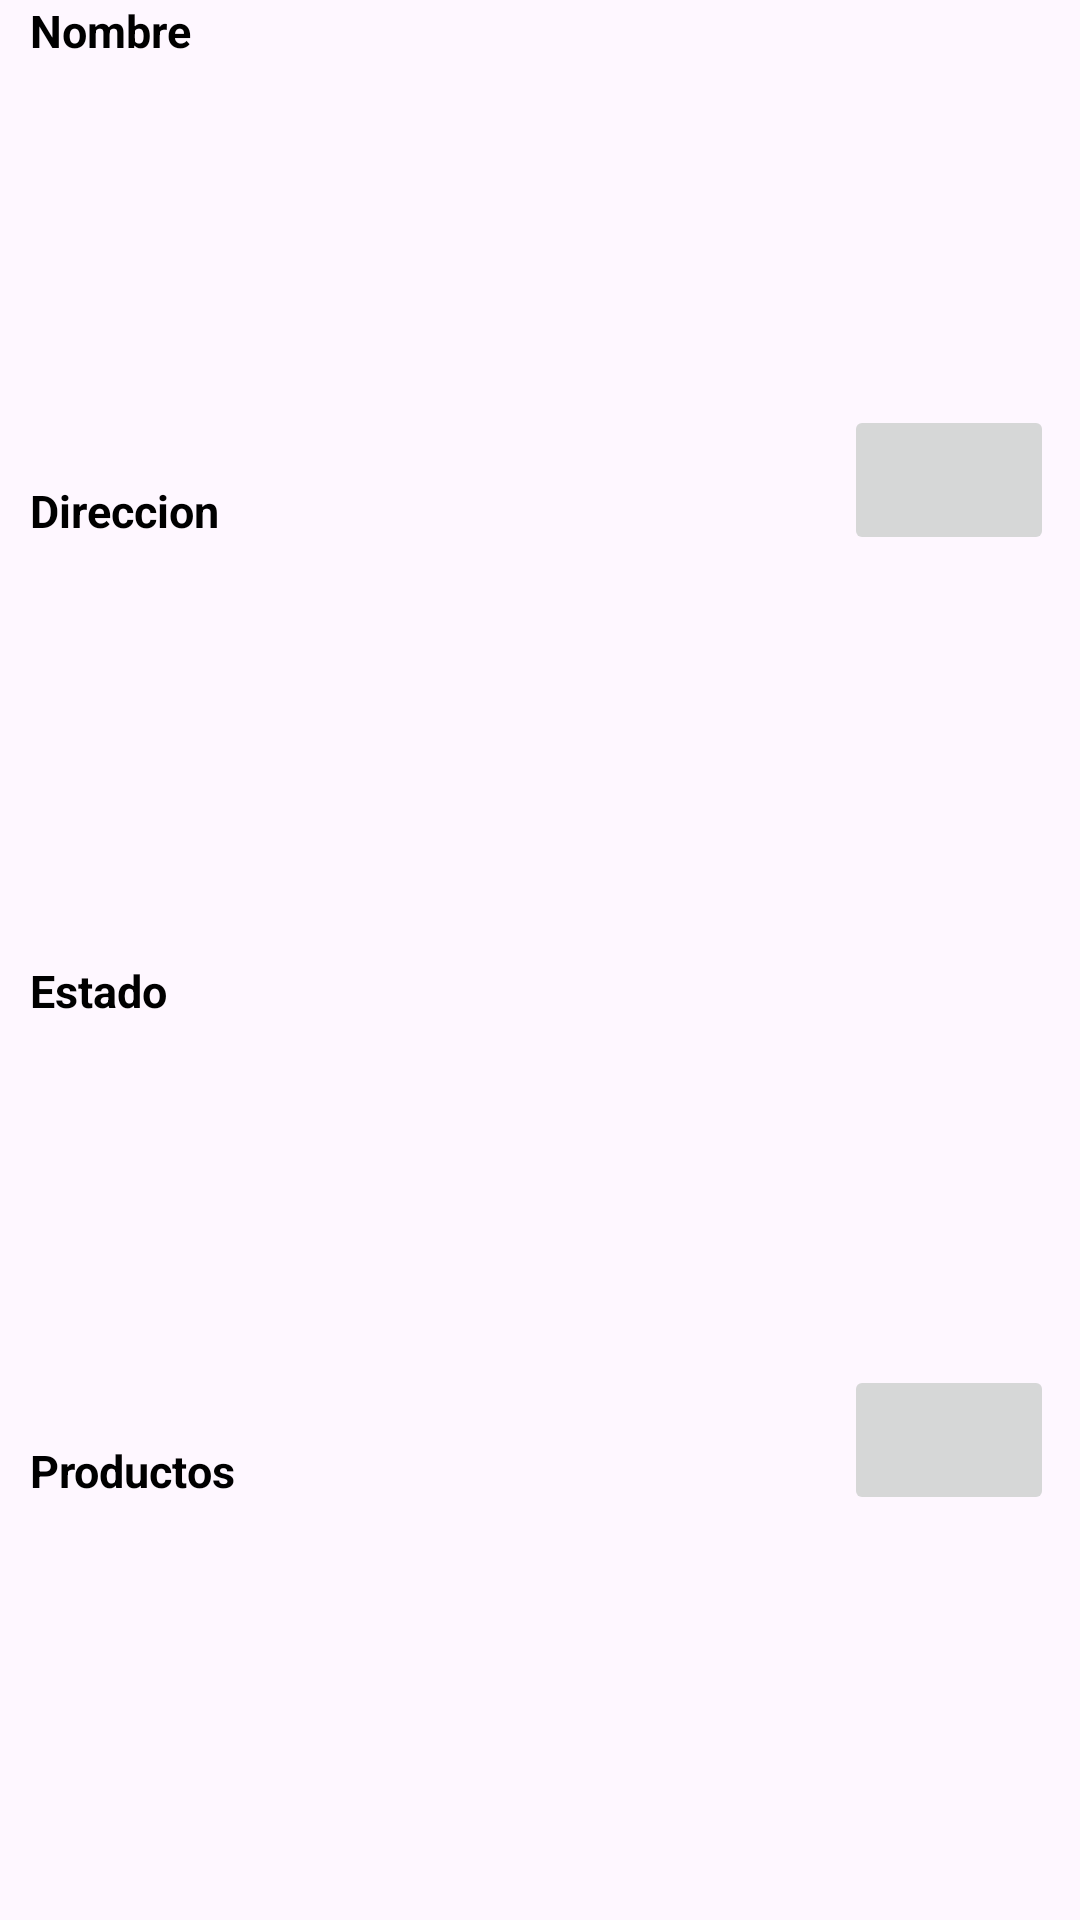

This screen was rendered from an Android layout file. Write that file and the resources it references.
<!-- AndroidManifest.xml: application theme Theme.DulceMar -->
<!-- res/layout/listview_encargados.xml -->
<?xml version="1.0" encoding="utf-8"?>
<RelativeLayout
    xmlns:android="http://schemas.android.com/apk/res/android"
    android:layout_width="match_parent"
    android:layout_height="match_parent">
    <RelativeLayout
        android:layout_width="match_parent"
        android:layout_height="match_parent"
        android:layout_marginLeft="10dp">
        <LinearLayout
            android:layout_width="match_parent"
            android:layout_height="match_parent"
            android:orientation="horizontal">

            
            <LinearLayout
                android:layout_width="match_parent"
                android:layout_height="match_parent"
                android:layout_weight="1"
                android:orientation="vertical">

                
                <LinearLayout
                    android:layout_width="match_parent"
                    android:layout_height="match_parent"
                    android:layout_weight="1">
                    <TextView
                        android:id="@+id/nombrePedidoEncargadoEnPro"
                        android:layout_width="match_parent"
                        android:layout_height="match_parent"
                        android:text="Nombre"
                        android:textSize="15sp"
                        android:textStyle="bold"
                        android:textColor="@color/black">
                    </TextView>
                </LinearLayout>
                
                <LinearLayout
                    android:layout_width="match_parent"
                    android:layout_height="match_parent"
                    android:layout_weight="1">
                    <TextView
                        android:id="@+id/direccionPedidoEncargadoEnPro"
                        android:layout_width="match_parent"
                        android:layout_height="match_parent"
                        android:text="Direccion"
                        android:textSize="15sp"
                        android:textStyle="bold"
                        android:textColor="@color/black">
                    </TextView>
                </LinearLayout>

                <LinearLayout
                    android:layout_width="match_parent"
                    android:layout_height="match_parent"
                    android:layout_weight="1">
                    <TextView
                        android:id="@+id/estadoPedidoEncargadoEnPro"
                        android:layout_width="match_parent"
                        android:layout_height="match_parent"
                        android:text="Estado"
                        android:textSize="15sp"
                        android:textStyle="bold"
                        android:textColor="@color/black">
                    </TextView>
                </LinearLayout>

                <LinearLayout
                    android:layout_width="match_parent"
                    android:layout_height="match_parent"
                    android:layout_weight="1">
                    <TextView
                        android:id="@+id/productosPedidoEncargadoEnPro"
                        android:layout_width="match_parent"
                        android:layout_height="match_parent"
                        android:text="Productos"
                        android:textSize="15sp"
                        android:textStyle="bold"
                        android:textColor="@color/black">
                    </TextView>
                </LinearLayout>

            </LinearLayout>
            
            <LinearLayout
                android:layout_width="match_parent"
                android:layout_height="match_parent"
                android:layout_weight="3"
                android:orientation="vertical">

                
                <LinearLayout
                    android:layout_width="match_parent"
                    android:layout_height="match_parent"
                    android:layout_weight="1">
                    <RelativeLayout
                        android:layout_width="match_parent"
                        android:layout_height="match_parent">

                        <ImageButton
                            android:id="@+id/AprobarPedidoEncargado"
                            android:layout_width="70dp"
                            android:layout_height="50dp"
                            android:layout_centerInParent="true"
                            android:contentDescription="Aceptar pedido"
                            android:src="@drawable/apruebo">

                        </ImageButton>
                    </RelativeLayout>
                </LinearLayout>
                
                <LinearLayout
                    android:layout_width="match_parent"
                    android:layout_height="match_parent"
                    android:layout_weight="1">
                    <RelativeLayout
                        android:layout_width="match_parent"
                        android:layout_height="match_parent">
                        <ImageButton
                            android:id="@+id/CancelarPedidoEncargado"
                            android:layout_width="70dp"
                            android:layout_height="50dp"
                            android:layout_centerInParent="true"
                            android:src="@drawable/rechazo"
                            android:contentDescription="Rechazar pedido">
                        </ImageButton>
                    </RelativeLayout>
                </LinearLayout>
            </LinearLayout>
        </LinearLayout>
    </RelativeLayout>
</RelativeLayout>
<!-- resources referenced by this layout -->
<resources>
  <color name="black">#FF000000</color>
  <style name="Theme.DulceMar" parent="Base.Theme.DulceMar" />
  <style name="Base.Theme.DulceMar" parent="Theme.Material3.DayNight.NoActionBar">
          
          
      </style>
</resources>
